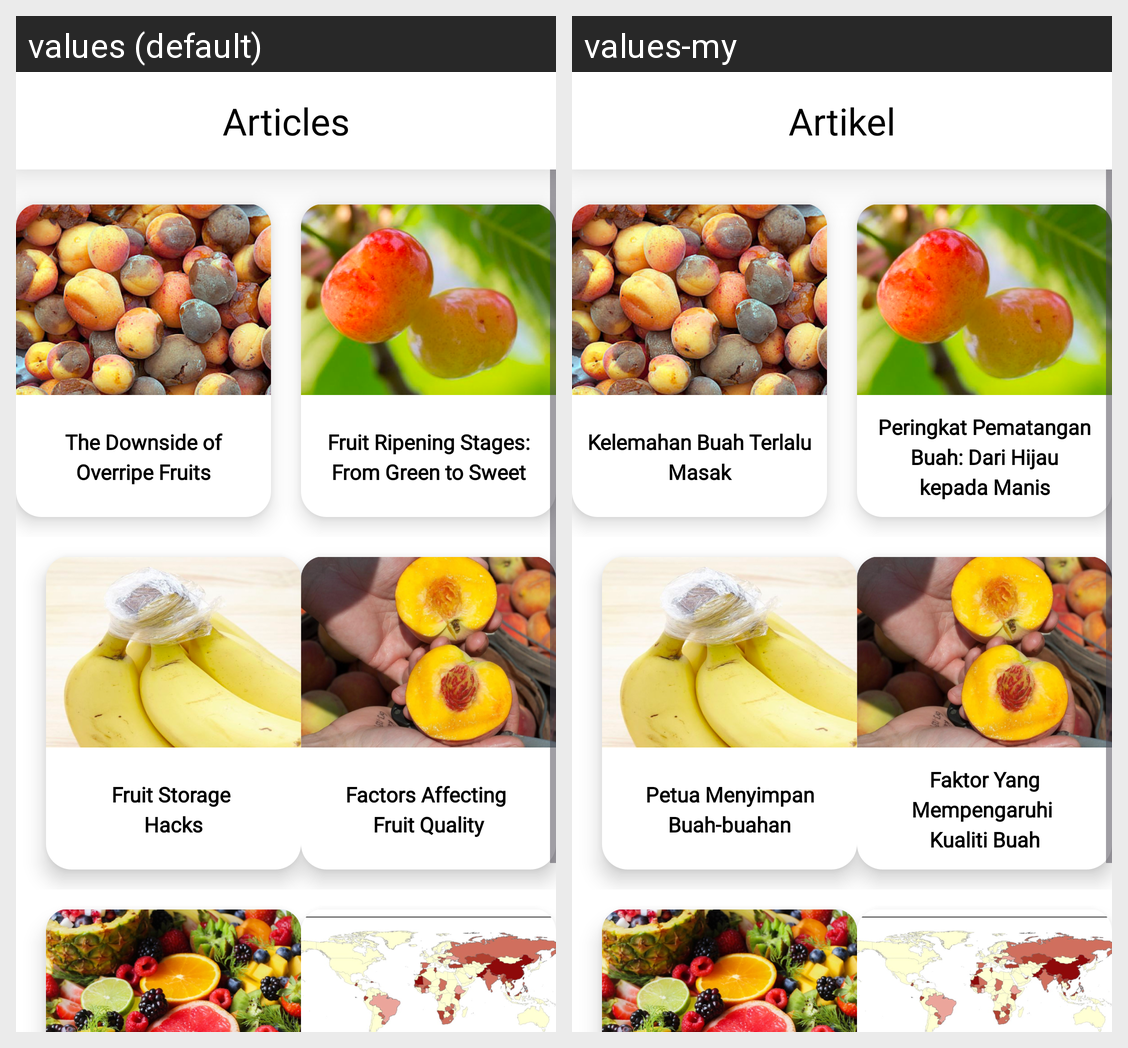

Strings drawn on this Android screen and how each of the app's shown locales translates them:
Android screen res/layout/activity_articles_page.xml rendered under 2 locales, left to right: values (default), values-my. Device: Nexus 5 (rendered at 1080×1920; each locale shown at half size, 540×960, under a caption strip naming it); theme Theme.FruitSense5.
Strings drawn on this screen, with the default value and each locale's value (text and hints the layout hard-codes, and strings that could not be matched under every locale, appear in the picture but are not listed):

articles
  values: Articles
  values-my: Artikel

article1
  values: The Downside of Overripe Fruits
  values-my: Kelemahan Buah Terlalu Masak

article2
  values: Fruit Ripening Stages: From Green to Sweet
  values-my: Peringkat Pematangan Buah: Dari Hijau
      kepada Manis

article3
  values: Fruit Storage 
      Hacks
  values-my: Petua Menyimpan
      Buah-buahan

article4
  values: Factors Affecting 
      Fruit Quality
  values-my: Faktor Yang Mempengaruhi 
      Kualiti Buah
